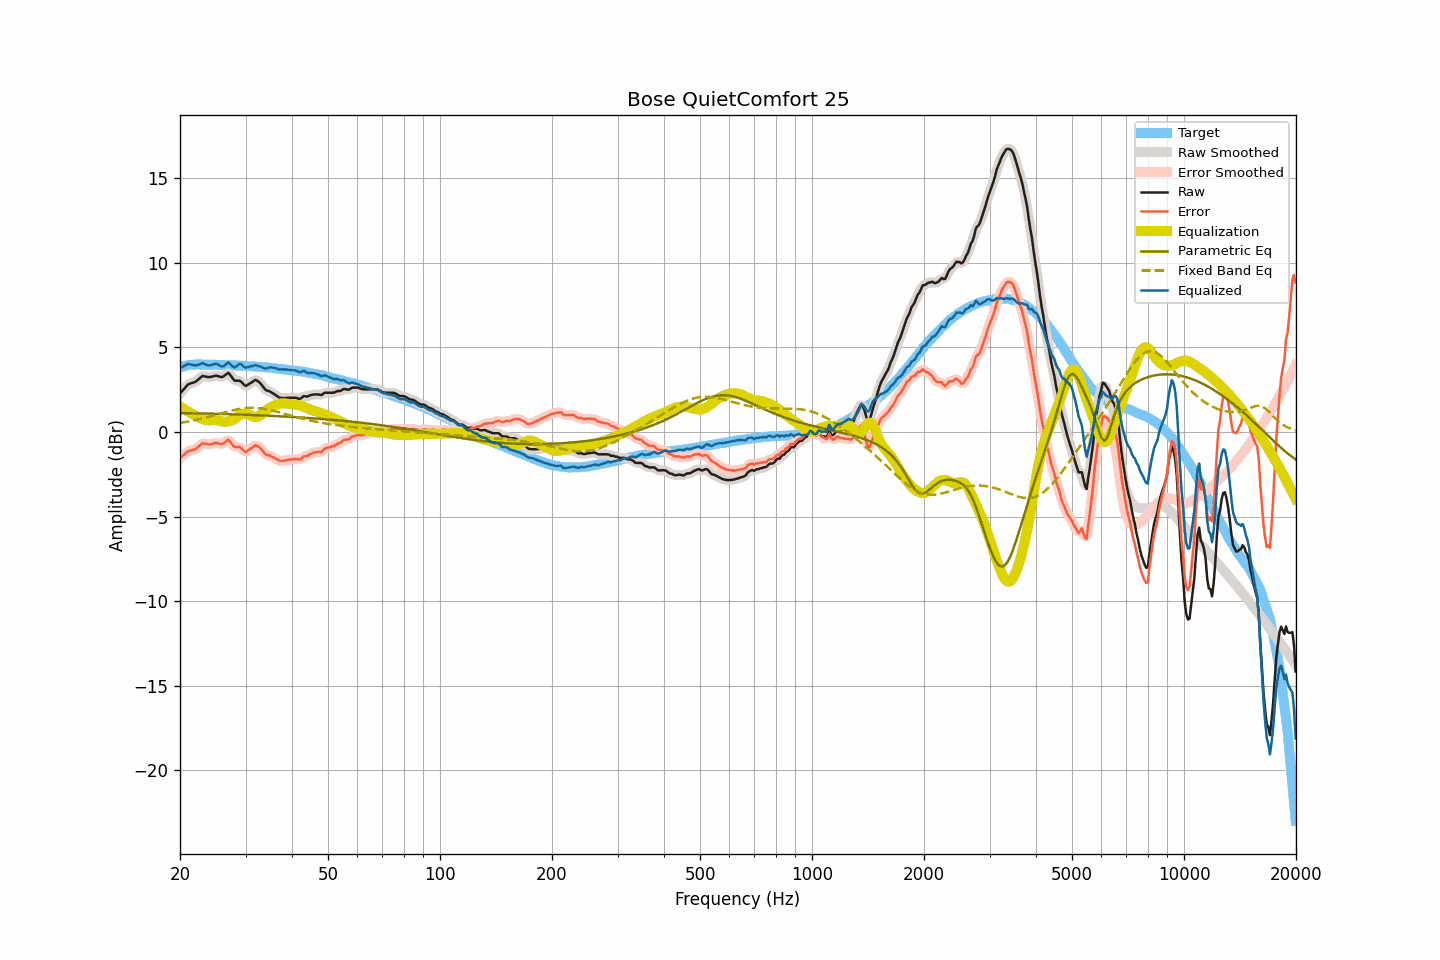

The table this chart was drawn from, first rows:
frequency, raw, smoothed, error, error_smoothed, equalization, parametric_eq, fixed_band_eq, equalized_raw, equalized_smoothed, target
20.00, 2.27, 2.26, -1.55, -1.55, 1.50, 1.12, 0.53, 3.77, 3.76, 3.81
20.20, 2.38, 2.38, -1.47, -1.46, 1.44, 1.11, 0.54, 3.82, 3.83, 3.84
20.40, 2.49, 2.50, -1.38, -1.37, 1.38, 1.11, 0.56, 3.87, 3.88, 3.87
20.61, 2.59, 2.60, -1.30, -1.29, 1.32, 1.11, 0.58, 3.92, 3.92, 3.89
20.81, 2.71, 2.71, -1.21, -1.21, 1.26, 1.11, 0.59, 3.97, 3.97, 3.92
21.02, 2.81, 2.79, -1.14, -1.15, 1.21, 1.11, 0.61, 4.01, 4.00, 3.95
21.23, 2.85, 2.85, -1.11, -1.11, 1.15, 1.11, 0.63, 4.00, 4.00, 3.96
21.44, 2.88, 2.88, -1.09, -1.09, 1.09, 1.10, 0.65, 3.97, 3.97, 3.97
21.66, 2.91, 2.90, -1.07, -1.07, 1.05, 1.10, 0.67, 3.95, 3.95, 3.98
21.87, 2.94, 2.94, -1.04, -1.04, 1.00, 1.10, 0.69, 3.93, 3.94, 3.98
22.09, 2.99, 3.00, -1.00, -0.99, 0.94, 1.10, 0.71, 3.93, 3.94, 3.99
22.31, 3.07, 3.06, -0.92, -0.92, 0.89, 1.10, 0.73, 3.96, 3.95, 3.99
22.54, 3.15, 3.15, -0.84, -0.83, 0.84, 1.09, 0.76, 3.99, 3.99, 3.99
22.76, 3.23, 3.23, -0.76, -0.75, 0.80, 1.09, 0.78, 4.02, 4.03, 3.99
22.99, 3.31, 3.28, -0.67, -0.70, 0.76, 1.09, 0.80, 4.07, 4.04, 3.97
23.22, 3.29, 3.29, -0.69, -0.68, 0.73, 1.09, 0.83, 4.02, 4.02, 3.97
23.45, 3.27, 3.27, -0.71, -0.70, 0.71, 1.08, 0.85, 3.98, 3.98, 3.97
23.69, 3.25, 3.25, -0.73, -0.72, 0.69, 1.08, 0.87, 3.94, 3.94, 3.97
23.92, 3.24, 3.24, -0.73, -0.73, 0.69, 1.08, 0.90, 3.93, 3.93, 3.97
24.16, 3.25, 3.25, -0.73, -0.73, 0.69, 1.08, 0.92, 3.94, 3.94, 3.98
24.40, 3.27, 3.27, -0.71, -0.71, 0.69, 1.08, 0.95, 3.96, 3.96, 3.98
24.65, 3.30, 3.30, -0.67, -0.68, 0.70, 1.07, 0.98, 4.00, 4.00, 3.97
24.89, 3.32, 3.31, -0.65, -0.66, 0.70, 1.07, 1.00, 4.02, 4.02, 3.97
25.14, 3.32, 3.31, -0.65, -0.66, 0.70, 1.07, 1.03, 4.01, 4.01, 3.97
25.39, 3.29, 3.28, -0.68, -0.68, 0.68, 1.07, 1.06, 3.96, 3.96, 3.97
25.65, 3.26, 3.26, -0.71, -0.70, 0.65, 1.06, 1.08, 3.91, 3.91, 3.97
25.91, 3.24, 3.25, -0.72, -0.70, 0.62, 1.06, 1.11, 3.86, 3.88, 3.95
26.16, 3.28, 3.28, -0.67, -0.67, 0.60, 1.06, 1.14, 3.88, 3.88, 3.95
26.43, 3.35, 3.36, -0.61, -0.59, 0.60, 1.05, 1.16, 3.94, 3.95, 3.95
26.69, 3.42, 3.43, -0.53, -0.52, 0.60, 1.05, 1.19, 4.02, 4.03, 3.95
26.96, 3.50, 3.45, -0.45, -0.50, 0.62, 1.05, 1.21, 4.12, 4.07, 3.95
27.23, 3.40, 3.39, -0.55, -0.55, 0.64, 1.05, 1.24, 4.04, 4.04, 3.95
27.50, 3.27, 3.27, -0.68, -0.67, 0.67, 1.04, 1.26, 3.94, 3.95, 3.95
27.77, 3.14, 3.14, -0.80, -0.80, 0.72, 1.04, 1.28, 3.85, 3.86, 3.94
28.05, 3.03, 3.06, -0.91, -0.87, 0.78, 1.04, 1.30, 3.80, 3.83, 3.93
28.33, 3.03, 3.03, -0.90, -0.90, 0.85, 1.03, 1.32, 3.88, 3.87, 3.92
28.62, 3.03, 3.02, -0.89, -0.90, 0.92, 1.03, 1.34, 3.95, 3.95, 3.92
28.90, 3.03, 3.01, -0.89, -0.90, 0.99, 1.03, 1.36, 4.01, 4.00, 3.92
29.19, 2.97, 2.95, -0.94, -0.96, 1.03, 1.02, 1.37, 4.00, 3.99, 3.91
29.48, 2.87, 2.86, -1.05, -1.05, 1.06, 1.02, 1.39, 3.93, 3.92, 3.92
29.78, 2.77, 2.78, -1.14, -1.13, 1.07, 1.02, 1.40, 3.84, 3.85, 3.90
30.08, 2.72, 2.75, -1.18, -1.16, 1.07, 1.01, 1.41, 3.79, 3.81, 3.90
30.38, 2.78, 2.77, -1.11, -1.13, 1.05, 1.01, 1.42, 3.83, 3.82, 3.89
30.68, 2.84, 2.83, -1.05, -1.06, 1.02, 1.01, 1.42, 3.86, 3.85, 3.89
30.99, 2.90, 2.90, -0.98, -0.98, 0.98, 1.00, 1.42, 3.88, 3.88, 3.88
31.30, 2.96, 2.97, -0.92, -0.91, 0.93, 1.00, 1.42, 3.89, 3.90, 3.87
31.61, 3.02, 3.02, -0.85, -0.84, 0.89, 1.00, 1.42, 3.91, 3.92, 3.87
31.93, 3.08, 3.05, -0.78, -0.81, 0.87, 0.99, 1.42, 3.95, 3.92, 3.86
32.24, 3.03, 3.03, -0.82, -0.82, 0.89, 0.99, 1.41, 3.91, 3.91, 3.85
32.57, 2.95, 2.96, -0.90, -0.88, 0.93, 0.98, 1.40, 3.87, 3.89, 3.84
32.89, 2.88, 2.87, -0.97, -0.97, 0.99, 0.98, 1.39, 3.87, 3.86, 3.84
33.22, 2.76, 2.75, -1.07, -1.08, 1.07, 0.98, 1.38, 3.82, 3.82, 3.83
33.55, 2.64, 2.63, -1.19, -1.19, 1.15, 0.97, 1.37, 3.78, 3.78, 3.83
33.89, 2.51, 2.53, -1.31, -1.29, 1.23, 0.97, 1.35, 3.74, 3.76, 3.81
34.23, 2.45, 2.46, -1.36, -1.35, 1.31, 0.96, 1.33, 3.75, 3.76, 3.81
34.57, 2.42, 2.41, -1.38, -1.39, 1.37, 0.96, 1.31, 3.79, 3.78, 3.80
34.92, 2.39, 2.38, -1.40, -1.41, 1.43, 0.95, 1.29, 3.82, 3.81, 3.78
35.27, 2.33, 2.33, -1.45, -1.45, 1.48, 0.95, 1.27, 3.81, 3.81, 3.78
35.62, 2.27, 2.27, -1.50, -1.50, 1.53, 0.95, 1.25, 3.80, 3.80, 3.77
35.97, 2.21, 2.21, -1.55, -1.55, 1.57, 0.94, 1.22, 3.77, 3.77, 3.75
... 635 more rows
